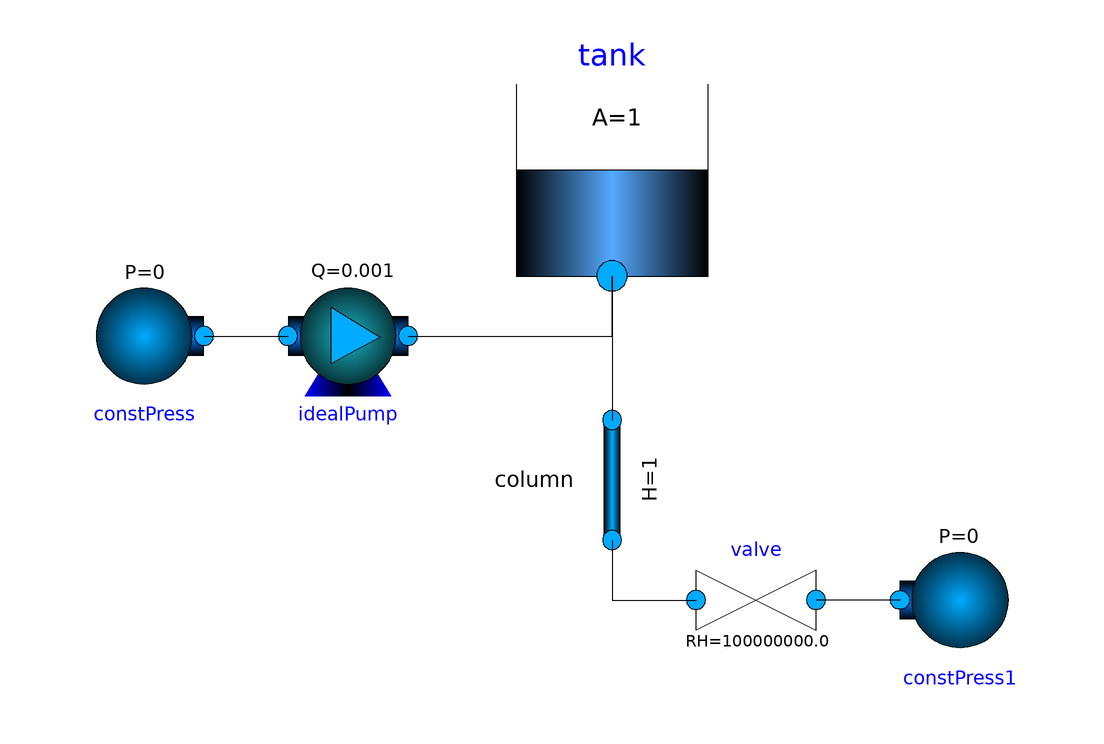

The component connection diagram of the Modelica model below, drawn from its own Placement and Line annotations.

model TankValve
        DSFLib.Hydraulics.Components.Column column annotation(
          Placement(visible = true, transformation(origin = {0, 6}, extent = {{-10, -10}, {10, 10}}, rotation = -90)));
        DSFLib.Hydraulics.Components.Tank tank(v(start = 1)) annotation(
          Placement(visible = true, transformation(origin = {-2.22045e-16, 56}, extent = {{-16, -16}, {16, 16}}, rotation = 0)));
        Components.Valve valve(RH = 1e8) annotation(
          Placement(visible = true, transformation(origin = {24, -14}, extent = {{-10, -10}, {10, 10}}, rotation = 0)));
        DSFLib.Hydraulics.Components.IdealPump idealPump annotation(
          Placement(visible = true, transformation(origin = {-44, 30}, extent = {{-10, -10}, {10, 10}}, rotation = 0)));
        DSFLib.Hydraulics.Components.ConstPress constPress annotation(
          Placement(visible = true, transformation(origin = {-78, 30}, extent = {{-10, -10}, {10, 10}}, rotation = 0)));
        DSFLib.Hydraulics.Components.ConstPress constPress1 annotation(
          Placement(visible = true, transformation(origin = {58, -14}, extent = {{10, -10}, {-10, 10}}, rotation = 0)));
      equation
        connect(tank.fluidPort, column.fluidPort_a) annotation(
          Line(points = {{0, 40}, {0, 16}}));
        connect(column.fluidPort_a, valve.fluidPort_b) annotation(
          Line(points = {{0, -4}, {0, -14}, {14, -14}}));
        connect(constPress1.fluidPort, valve.fluidPort_a) annotation(
          Line(points = {{48, -14}, {34, -14}}));
        connect(constPress.fluidPort, idealPump.fluidPort_b) annotation(
          Line(points = {{-68, 30}, {-54, 30}}));
        connect(idealPump.fluidPort_a, tank.fluidPort) annotation(
          Line(points = {{-34, 30}, {0, 30}, {0, 40}}));
      end TankValve;